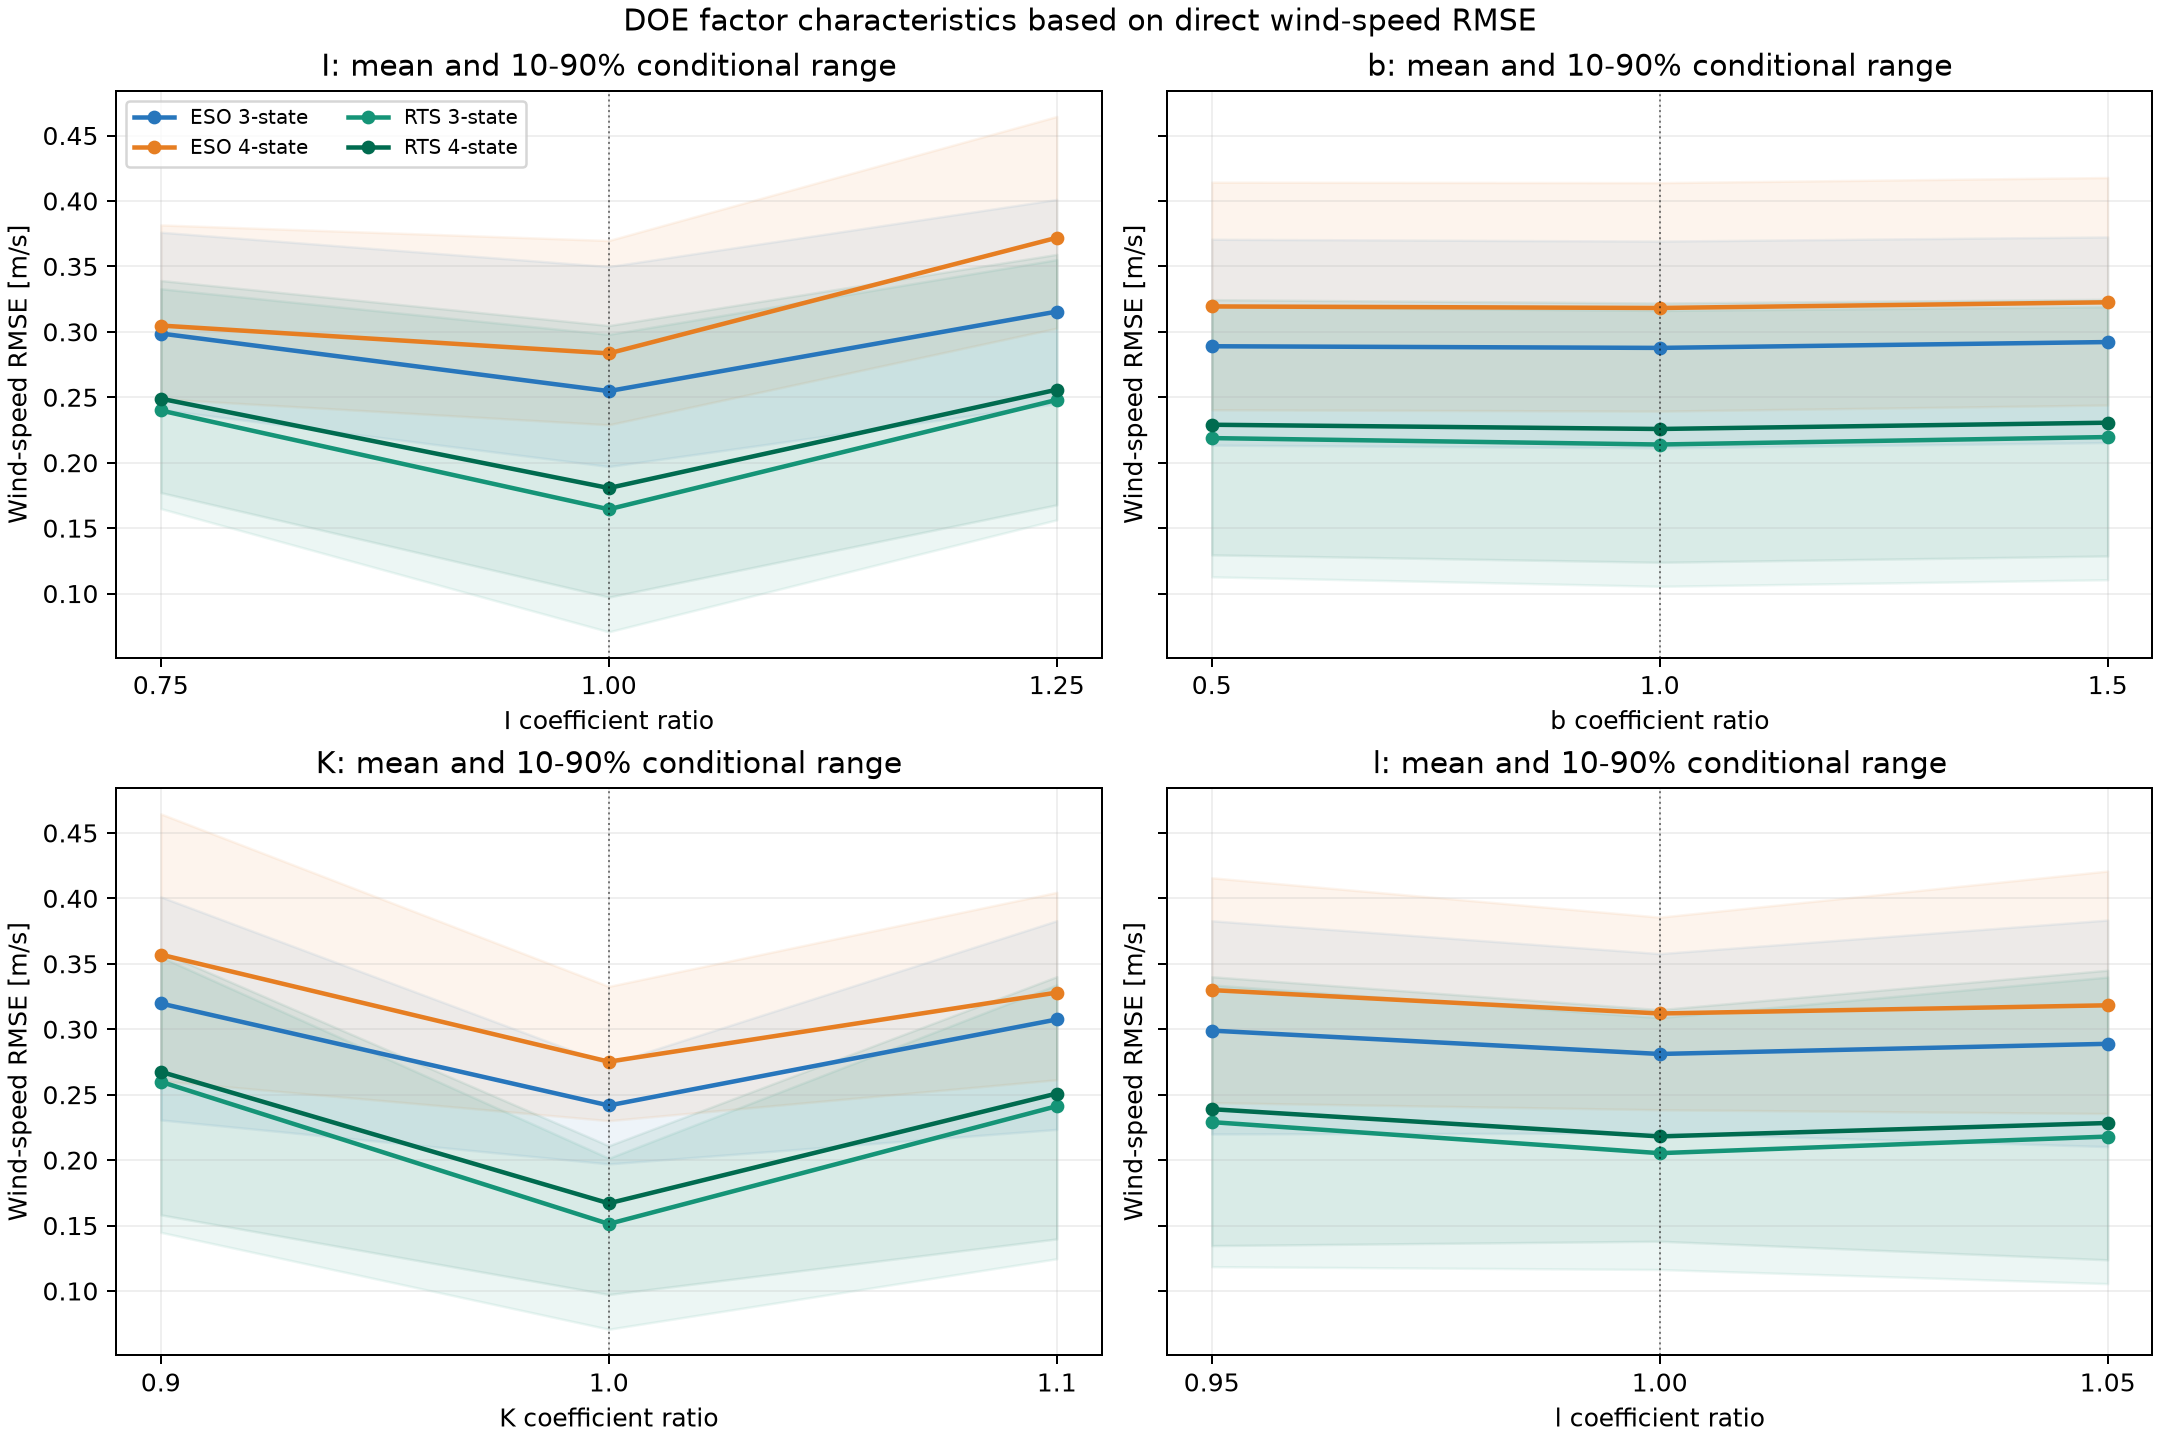

The table this chart was drawn from, first rows:
method, factor, coded_level, ratio, mean_wind_rmse_m_s, median_wind_rmse_m_s, p10_wind_rmse_m_s, p90_wind_rmse_m_s, main_effect_range_m_s
ESO 3-state, I, -1, 0.75, 0.2987, 0.2845, 0.2406, 0.3761, 0.06075
ESO 3-state, I, 0, 1.0, 0.2547, 0.2238, 0.1971, 0.3499, 0.06075
ESO 3-state, I, 1, 1.25, 0.3155, 0.2858, 0.2452, 0.4011, 0.06075
ESO 3-state, b, -1, 0.5, 0.289, 0.2778, 0.2134, 0.3708, 0.00446
ESO 3-state, b, 0, 1.0, 0.2877, 0.2762, 0.2113, 0.3693, 0.00446
ESO 3-state, b, 1, 1.5, 0.2922, 0.2802, 0.2154, 0.3725, 0.00446
ESO 3-state, K, -1, 0.9, 0.3197, 0.3441, 0.2307, 0.4011, 0.07793
ESO 3-state, K, 0, 1.0, 0.2418, 0.2558, 0.1971, 0.2732, 0.07793
ESO 3-state, K, 1, 1.1, 0.3074, 0.295, 0.2235, 0.3829, 0.07793
ESO 3-state, l, -1, 0.95, 0.2989, 0.2778, 0.22, 0.3829, 0.01784
ESO 3-state, l, 0, 1.0, 0.2811, 0.2782, 0.2207, 0.3578, 0.01784
ESO 3-state, l, 1, 1.05, 0.2889, 0.269, 0.2103, 0.3834, 0.01784
ESO 4-state, I, -1, 0.75, 0.3048, 0.2937, 0.2487, 0.3817, 0.08834
ESO 4-state, I, 0, 1.0, 0.2835, 0.2684, 0.2289, 0.3698, 0.08834
ESO 4-state, I, 1, 1.25, 0.3719, 0.3389, 0.3028, 0.4645, 0.08834
ESO 4-state, b, -1, 0.5, 0.3194, 0.3143, 0.2404, 0.4143, 0.00434
ESO 4-state, b, 0, 1.0, 0.3182, 0.3135, 0.2394, 0.414, 0.00434
ESO 4-state, b, 1, 1.5, 0.3226, 0.3187, 0.2441, 0.4179, 0.00434
ESO 4-state, K, -1, 0.9, 0.357, 0.357, 0.2605, 0.4645, 0.08178
ESO 4-state, K, 0, 1.0, 0.2752, 0.2628, 0.2301, 0.3327, 0.08178
ESO 4-state, K, 1, 1.1, 0.328, 0.328, 0.2614, 0.4046, 0.08178
ESO 4-state, l, -1, 0.95, 0.3299, 0.3389, 0.2439, 0.4157, 0.01789
ESO 4-state, l, 0, 1.0, 0.312, 0.3143, 0.2385, 0.3856, 0.01789
ESO 4-state, l, 1, 1.05, 0.3183, 0.298, 0.2356, 0.4209, 0.01789
RTS 3-state, I, -1, 0.75, 0.2399, 0.2276, 0.1649, 0.3329, 0.08361
RTS 3-state, I, 0, 1.0, 0.1644, 0.1305, 0.07078, 0.2981, 0.08361
RTS 3-state, I, 1, 1.25, 0.248, 0.2117, 0.1564, 0.3552, 0.08361
RTS 3-state, b, -1, 0.5, 0.2188, 0.2032, 0.1128, 0.3192, 0.005703
RTS 3-state, b, 0, 1.0, 0.2139, 0.1988, 0.1056, 0.3163, 0.005703
RTS 3-state, b, 1, 1.5, 0.2196, 0.2026, 0.1106, 0.3191, 0.005703
RTS 3-state, K, -1, 0.9, 0.2599, 0.2899, 0.1448, 0.3552, 0.1086
RTS 3-state, K, 0, 1.0, 0.1512, 0.1742, 0.07078, 0.2014, 0.1086
RTS 3-state, K, 1, 1.1, 0.2412, 0.2406, 0.1246, 0.3339, 0.1086
RTS 3-state, l, -1, 0.95, 0.229, 0.2026, 0.1186, 0.3339, 0.02373
RTS 3-state, l, 0, 1.0, 0.2053, 0.21, 0.1164, 0.3088, 0.02373
RTS 3-state, l, 1, 1.05, 0.218, 0.1955, 0.1056, 0.3398, 0.02373
RTS 4-state, I, -1, 0.75, 0.2489, 0.2358, 0.1772, 0.3392, 0.07516
RTS 4-state, I, 0, 1.0, 0.1806, 0.144, 0.0973, 0.3048, 0.07516
RTS 4-state, I, 1, 1.25, 0.2558, 0.2214, 0.1678, 0.3592, 0.07516
RTS 4-state, b, -1, 0.5, 0.229, 0.2118, 0.1296, 0.3246, 0.004797
RTS 4-state, b, 0, 1.0, 0.2258, 0.2082, 0.1239, 0.322, 0.004797
RTS 4-state, b, 1, 1.5, 0.2306, 0.2131, 0.1287, 0.3249, 0.004797
RTS 4-state, K, -1, 0.9, 0.2675, 0.2945, 0.1582, 0.3592, 0.1005
RTS 4-state, K, 0, 1.0, 0.167, 0.1843, 0.0973, 0.211, 0.1005
RTS 4-state, K, 1, 1.1, 0.2509, 0.2487, 0.1398, 0.3401, 0.1005
RTS 4-state, l, -1, 0.95, 0.2389, 0.2118, 0.1347, 0.3401, 0.02081
RTS 4-state, l, 0, 1.0, 0.2181, 0.2194, 0.138, 0.3149, 0.02081
RTS 4-state, l, 1, 1.05, 0.2284, 0.2041, 0.1238, 0.3451, 0.02081
